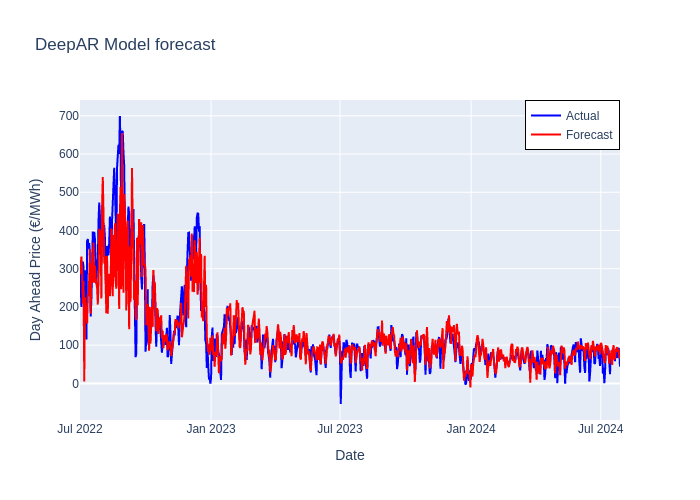

The file beside this chart, header and first rows:
Date, Forecast
2022-07-01, 285.4
2022-07-02, 327.3
2022-07-03, 332
2022-07-04, 292.3
2022-07-05, 208.8
2022-07-06, 267.7
2022-07-07, 4.794
2022-07-08, 225
2022-07-09, 165.7
2022-07-10, 202.2
2022-07-11, 156.7
2022-07-12, 231.3
2022-07-13, 228.2
2022-07-14, 276.2
2022-07-15, 352.4
2022-07-16, 182
2022-07-17, 313.7
2022-07-18, 263.1
2022-07-19, 326.1
2022-07-20, 368.5
2022-07-21, 263.6
2022-07-22, 308.5
2022-07-23, 275.1
2022-07-24, 264.4
2022-07-25, 249.9
2022-07-26, 206.2
2022-07-27, 266.8
2022-07-28, 404.2
2022-07-29, 395.2
2022-07-30, 398.6
2022-07-31, 221.9
2022-08-01, 462.1
2022-08-02, 540.1
2022-08-03, 442.3
2022-08-04, 313.9
2022-08-05, 332.8
2022-08-06, 279.3
2022-08-07, 183.8
2022-08-08, 334.1
2022-08-09, 182
2022-08-10, 278.8
2022-08-11, 286.4
2022-08-12, 228
2022-08-13, 255
2022-08-14, 405.2
2022-08-15, 358.3
2022-08-16, 227.7
2022-08-17, 388.3
2022-08-18, 277.4
2022-08-19, 418.9
2022-08-20, 268.4
2022-08-21, 247.8
2022-08-22, 358.9
2022-08-23, 443.8
2022-08-24, 327
2022-08-25, 194.7
2022-08-26, 446.9
2022-08-27, 513.7
2022-08-28, 246.1
2022-08-29, 654.7
... 699 more rows
